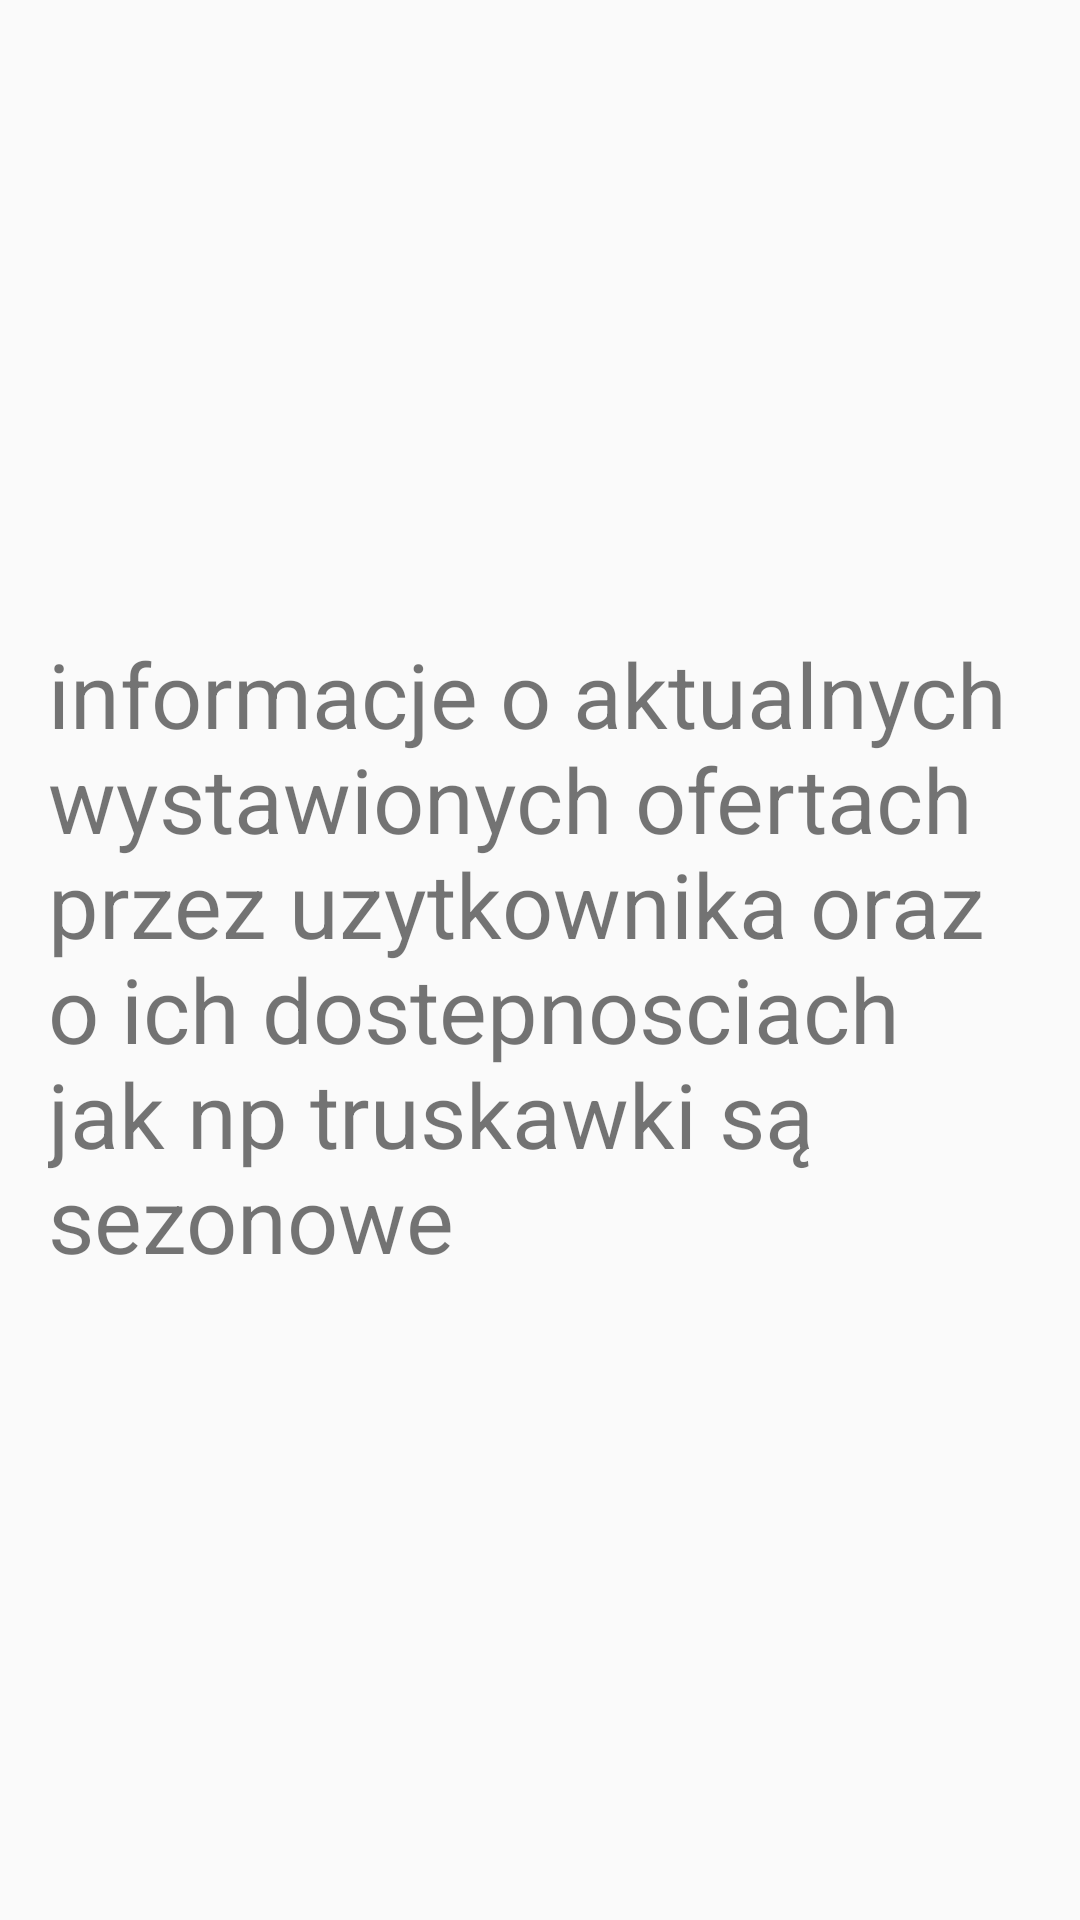

Layout XML and referenced resources for this Android screen:
<!-- AndroidManifest.xml: application theme AppTheme.NoActionBar -->
<!-- res/layout/activity_action_my_ads.xml -->
<?xml version="1.0" encoding="utf-8"?>
<RelativeLayout xmlns:android="http://schemas.android.com/apk/res/android"
    xmlns:tools="http://schemas.android.com/tools"
    android:id="@+id/activity_action_my_ads"
    android:layout_width="match_parent"
    android:layout_height="match_parent"
    android:paddingBottom="@dimen/activity_vertical_margin"
    android:paddingLeft="@dimen/activity_horizontal_margin"
    android:paddingRight="@dimen/activity_horizontal_margin"
    android:paddingTop="@dimen/activity_vertical_margin"
    tools:context="com.example.slawomirmakurat.agromarket.drawer.DrawerMyAds">

    <TextView
        android:text="informacje o aktualnych wystawionych ofertach przez uzytkownika oraz o ich dostepnosciach jak np truskawki są sezonowe"
        android:layout_width="wrap_content"
        android:layout_height="wrap_content"
        android:layout_alignParentTop="true"
        android:layout_centerHorizontal="true"
        android:layout_marginTop="195dp"
        android:id="@+id/textView6"
        android:textSize="30sp" />
</RelativeLayout>
<!-- resources referenced by this layout -->
<resources>
  <dimen name="activity_horizontal_margin">16dp</dimen>
  <dimen name="activity_vertical_margin">16dp</dimen>
  <style name="AppTheme.NoActionBar">
          <item name="windowActionBar">false</item>
          <item name="windowNoTitle">true</item>
      </style>
</resources>
